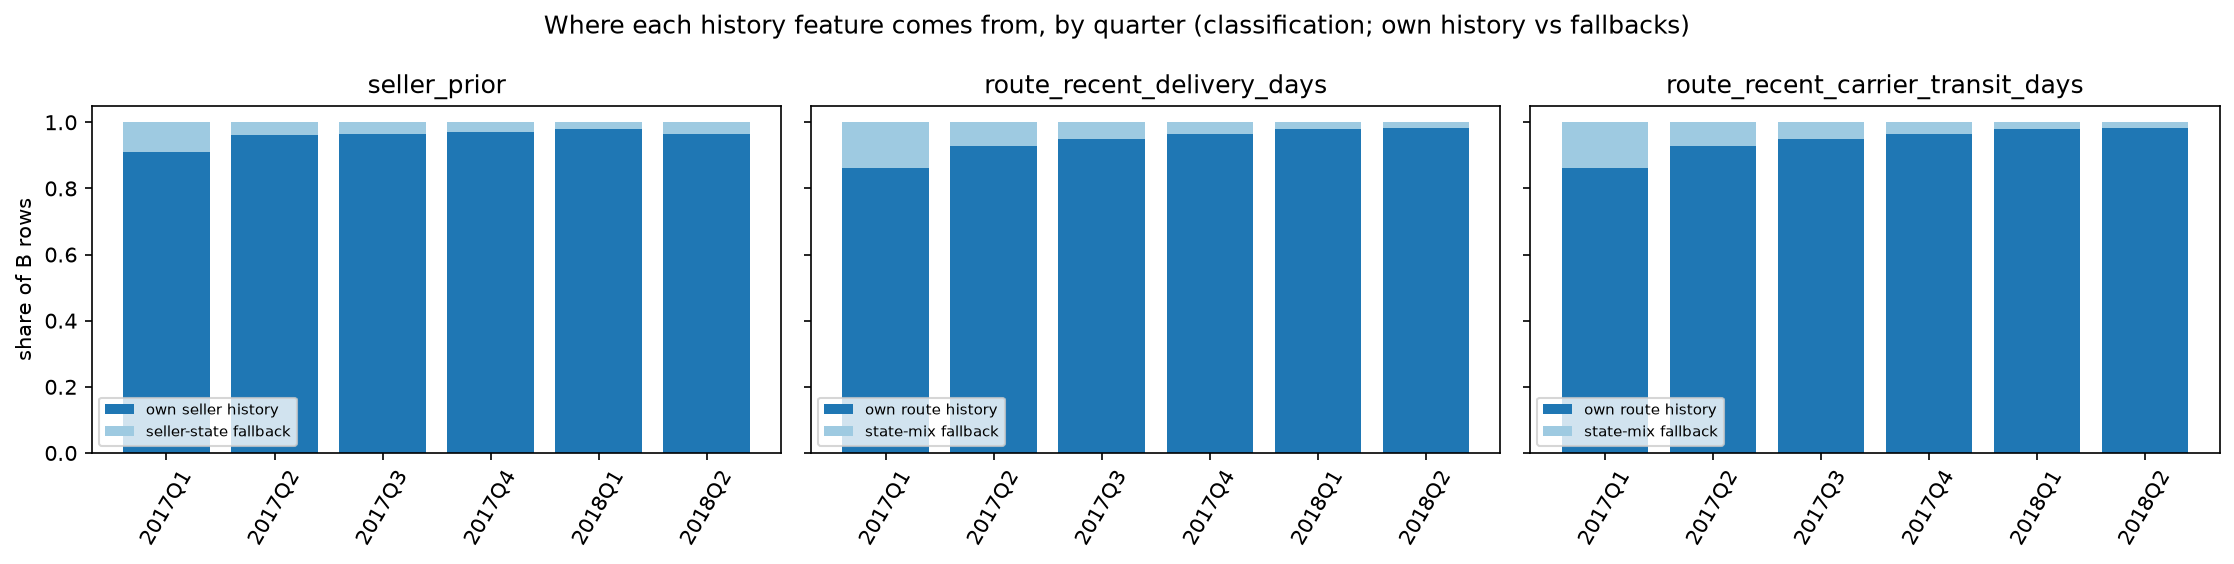

Source data for this figure (header and first rows):
feature, quarter, source, share
seller_prior, 2017Q1, own seller history, 0.9102
seller_prior, 2017Q2, own seller history, 0.9615
seller_prior, 2017Q3, own seller history, 0.9639
seller_prior, 2017Q4, own seller history, 0.9712
seller_prior, 2018Q1, own seller history, 0.9787
seller_prior, 2018Q2, own seller history, 0.965
seller_prior, 2017Q1, seller-state fallback, 0.08978
seller_prior, 2017Q2, seller-state fallback, 0.03846
seller_prior, 2017Q3, seller-state fallback, 0.03607
seller_prior, 2017Q4, seller-state fallback, 0.02885
seller_prior, 2018Q1, seller-state fallback, 0.02133
seller_prior, 2018Q2, seller-state fallback, 0.03499
route_recent_delivery_days, 2017Q1, own route history, 0.8625
route_recent_delivery_days, 2017Q2, own route history, 0.9279
route_recent_delivery_days, 2017Q3, own route history, 0.9479
route_recent_delivery_days, 2017Q4, own route history, 0.9635
route_recent_delivery_days, 2018Q1, own route history, 0.9782
route_recent_delivery_days, 2018Q2, own route history, 0.9829
route_recent_delivery_days, 2017Q1, state-mix fallback, 0.1375
route_recent_delivery_days, 2017Q2, state-mix fallback, 0.07206
route_recent_delivery_days, 2017Q3, state-mix fallback, 0.05209
route_recent_delivery_days, 2017Q4, state-mix fallback, 0.03653
route_recent_delivery_days, 2018Q1, state-mix fallback, 0.02181
route_recent_delivery_days, 2018Q2, state-mix fallback, 0.01709
route_recent_carrier_transit_days, 2017Q1, own route history, 0.8625
route_recent_carrier_transit_days, 2017Q2, own route history, 0.9279
route_recent_carrier_transit_days, 2017Q3, own route history, 0.9479
route_recent_carrier_transit_days, 2017Q4, own route history, 0.9635
route_recent_carrier_transit_days, 2018Q1, own route history, 0.9782
route_recent_carrier_transit_days, 2018Q2, own route history, 0.9829
route_recent_carrier_transit_days, 2017Q1, state-mix fallback, 0.1375
route_recent_carrier_transit_days, 2017Q2, state-mix fallback, 0.07206
route_recent_carrier_transit_days, 2017Q3, state-mix fallback, 0.05209
route_recent_carrier_transit_days, 2017Q4, state-mix fallback, 0.03653
route_recent_carrier_transit_days, 2018Q1, state-mix fallback, 0.02181
route_recent_carrier_transit_days, 2018Q2, state-mix fallback, 0.01709
